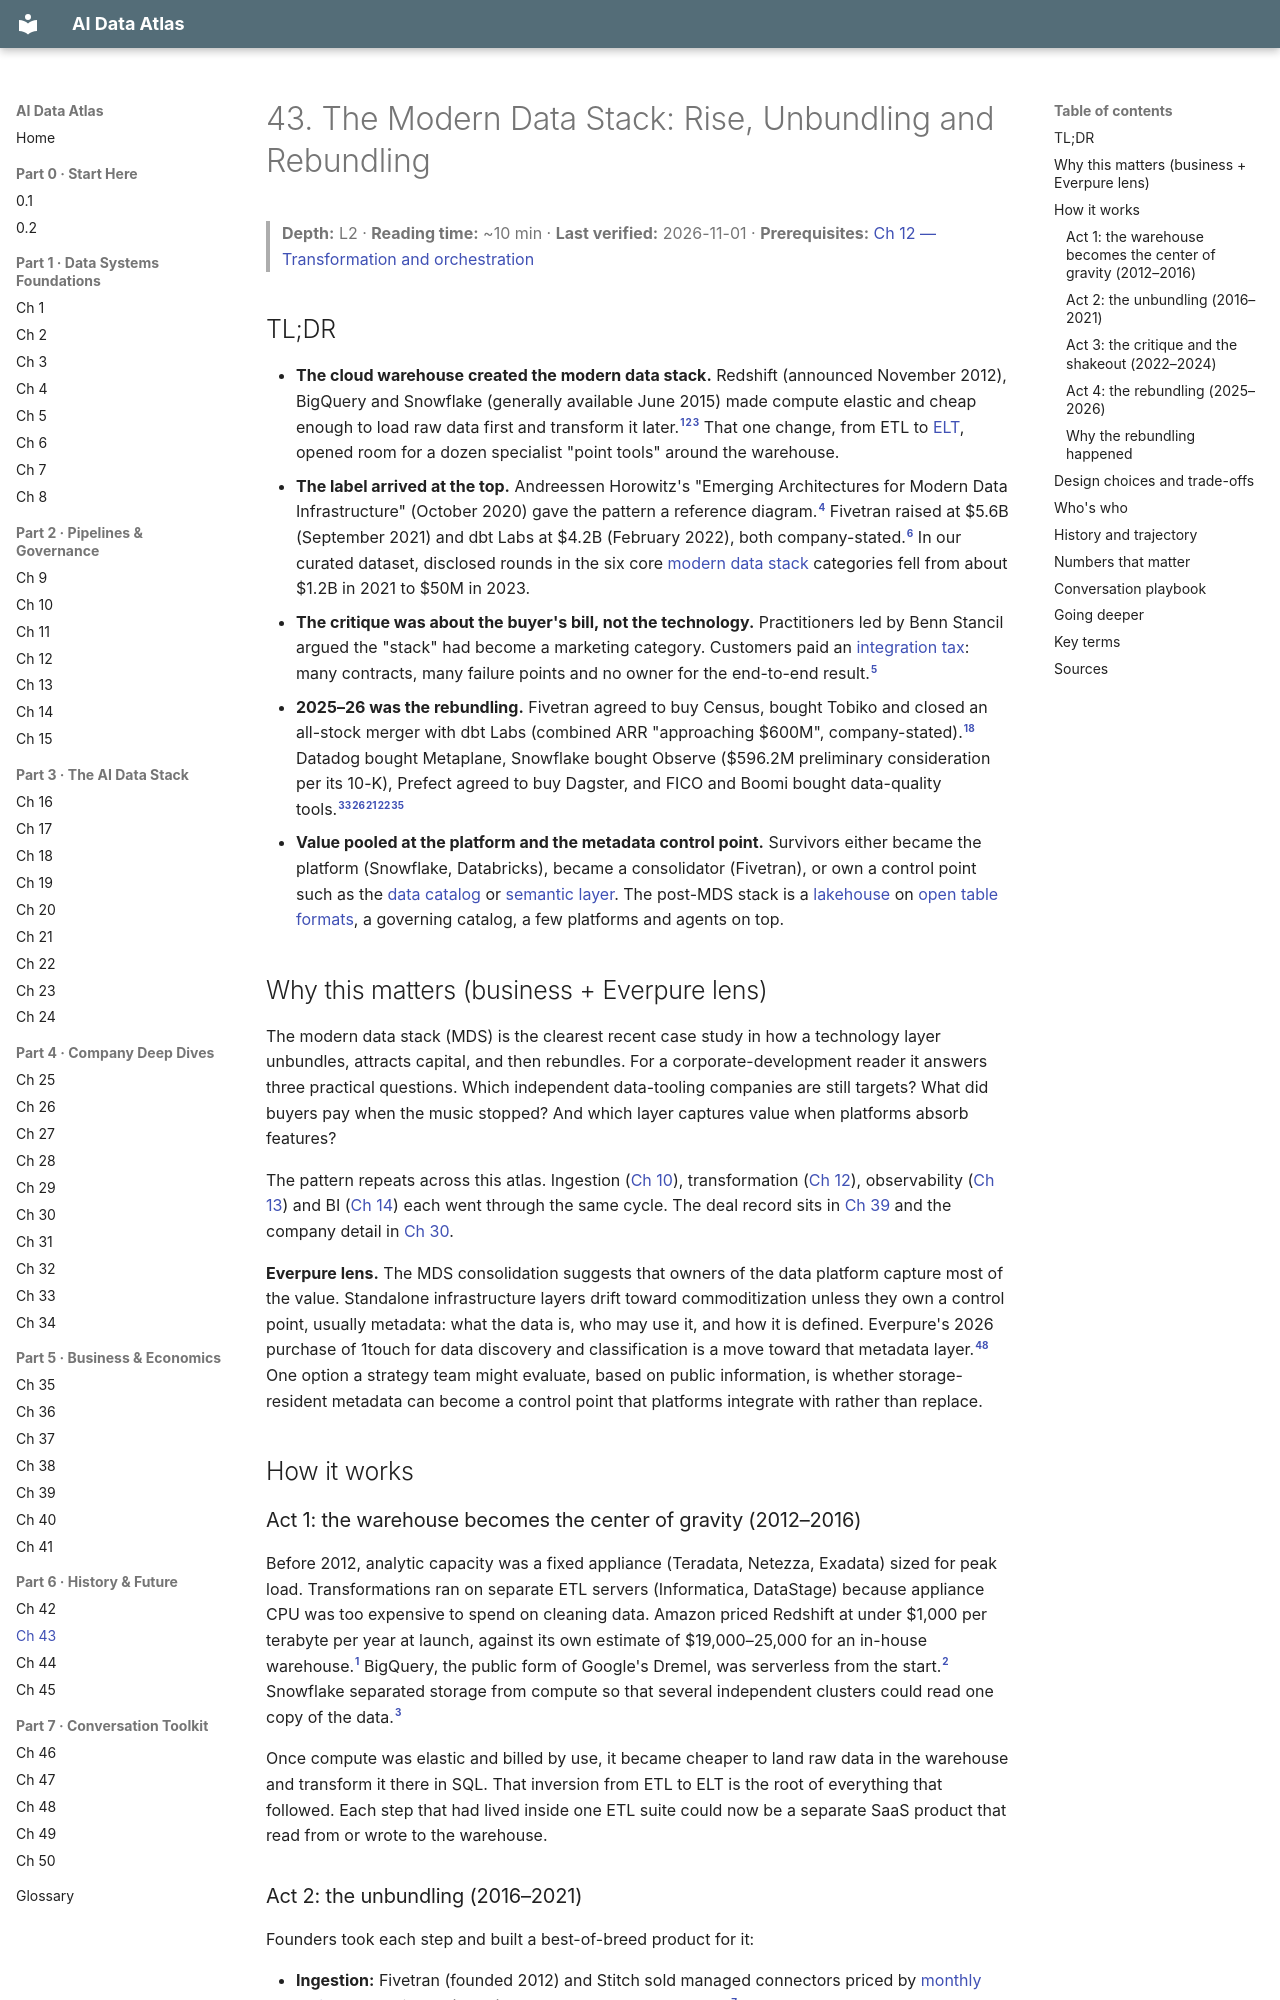

repository: FrankHuang94/data_tech_db_claude · page: 06-history-and-future/ch43-modern-data-stack/index.html · generator: mkdocs

# 43. The Modern Data Stack: Rise, Unbundling and Rebundling
> **Depth:** L2 · **Reading time:** ~10 min · **Last verified:** 2026-11-01 · **Prerequisites:** [Ch 12 — Transformation and orchestration](../02-pipelines-and-governance/ch12-transformation-and-orchestration.md)

## TL;DR

- **The cloud warehouse created the modern data stack.** Redshift (announced November 2012), BigQuery and Snowflake (generally available June 2015) made compute elastic and cheap enough to load raw data first and transform it later.[^redshift-2012][^dremel20][^snowflake16] That one change, from ETL to [ELT](../glossary.md#elt), opened room for a dozen specialist "point tools" around the warehouse.
- **The label arrived at the top.** Andreessen Horowitz's "Emerging Architectures for Modern Data Infrastructure" (October 2020) gave the pattern a reference diagram.[^a16z] Fivetran raised at $5.6B (September 2021) and dbt Labs at $4.2B (February 2022), both company-stated.[^funding-csv] In our curated dataset, disclosed rounds in the six core [modern data stack](../glossary.md#modern-data-stack) categories fell from about $1.2B in 2021 to $50M in 2023.
- **The critique was about the buyer's bill, not the technology.** Practitioners led by Benn Stancil argued the "stack" had become a marketing category. Customers paid an [integration tax](../glossary.md#integration-tax): many contracts, many failure points and no owner for the end-to-end result.[^stancil]
- **2025–26 was the rebundling.** Fivetran agreed to buy Census, bought Tobiko and closed an all-stock merger with dbt Labs (combined ARR "approaching $600M", company-stated).[^merger-close] Datadog bought Metaplane, Snowflake bought Observe ($596.2M preliminary consideration per its 10-K), Prefect agreed to buy Dagster, and FICO and Boomi bought data-quality tools.[^dd-metaplane][^sf-observe][^prefect-dagster][^gx-2026][^elementary]
- **Value pooled at the platform and the metadata control point.** Survivors either became the platform (Snowflake, Databricks), became a consolidator (Fivetran), or own a control point such as the [data catalog](../glossary.md#data-catalog) or [semantic layer](../glossary.md#semantic-layer). The post-MDS stack is a [lakehouse](../glossary.md#lakehouse) on [open table formats](../glossary.md#open-table-format), a governing catalog, a few platforms and agents on top.

## Why this matters (business + Everpure lens)

The modern data stack (MDS) is the clearest recent case study in how a technology layer unbundles, attracts capital, and then rebundles. For a corporate-development reader it answers three practical questions. Which independent data-tooling companies are still targets? What did buyers pay when the music stopped? And which layer captures value when platforms absorb features?

The pattern repeats across this atlas. Ingestion ([Ch 10](../02-pipelines-and-governance/ch10-ingestion-and-integration.md)), transformation ([Ch 12](../02-pipelines-and-governance/ch12-transformation-and-orchestration.md)), observability ([Ch 13](../02-pipelines-and-governance/ch13-data-quality-observability-lineage.md)) and BI ([Ch 14](../02-pipelines-and-governance/ch14-semantic-layers-and-bi.md)) each went through the same cycle. The deal record sits in [Ch 39](../05-business-and-economics/ch39-ma-history.md) and the company detail in [Ch 30](../04-company-deep-dives/ch30-data-movement-streaming-companies.md).

**Everpure lens.** The MDS consolidation suggests that owners of the data platform capture most of the value. Standalone infrastructure layers drift toward commoditization unless they own a control point, usually metadata: what the data is, who may use it, and how it is defined. Everpure's 2026 purchase of 1touch for data discovery and classification is a move toward that metadata layer.[^everpure-1touch] One option a strategy team might evaluate, based on public information, is whether storage-resident metadata can become a control point that platforms integrate with rather than replace.

## How it works

### Act 1: the warehouse becomes the center of gravity (2012–2016)

Before 2012, analytic capacity was a fixed appliance (Teradata, Netezza, Exadata) sized for peak load. Transformations ran on separate ETL servers (Informatica, DataStage) because appliance CPU was too expensive to spend on cleaning data. Amazon priced Redshift at under $1,000 per terabyte per year at launch, against its own estimate of $19,000–25,000 for an in-house warehouse.[^redshift-2012] BigQuery, the public form of Google's Dremel, was serverless from the start.[^dremel20] Snowflake separated storage from compute so that several independent clusters could read one copy of the data.[^snowflake16]

Once compute was elastic and billed by use, it became cheaper to land raw data in the warehouse and transform it there in SQL. That inversion from ETL to ELT is the root of everything that followed. Each step that had lived inside one ETL suite could now be a separate SaaS product that read from or wrote to the warehouse.
